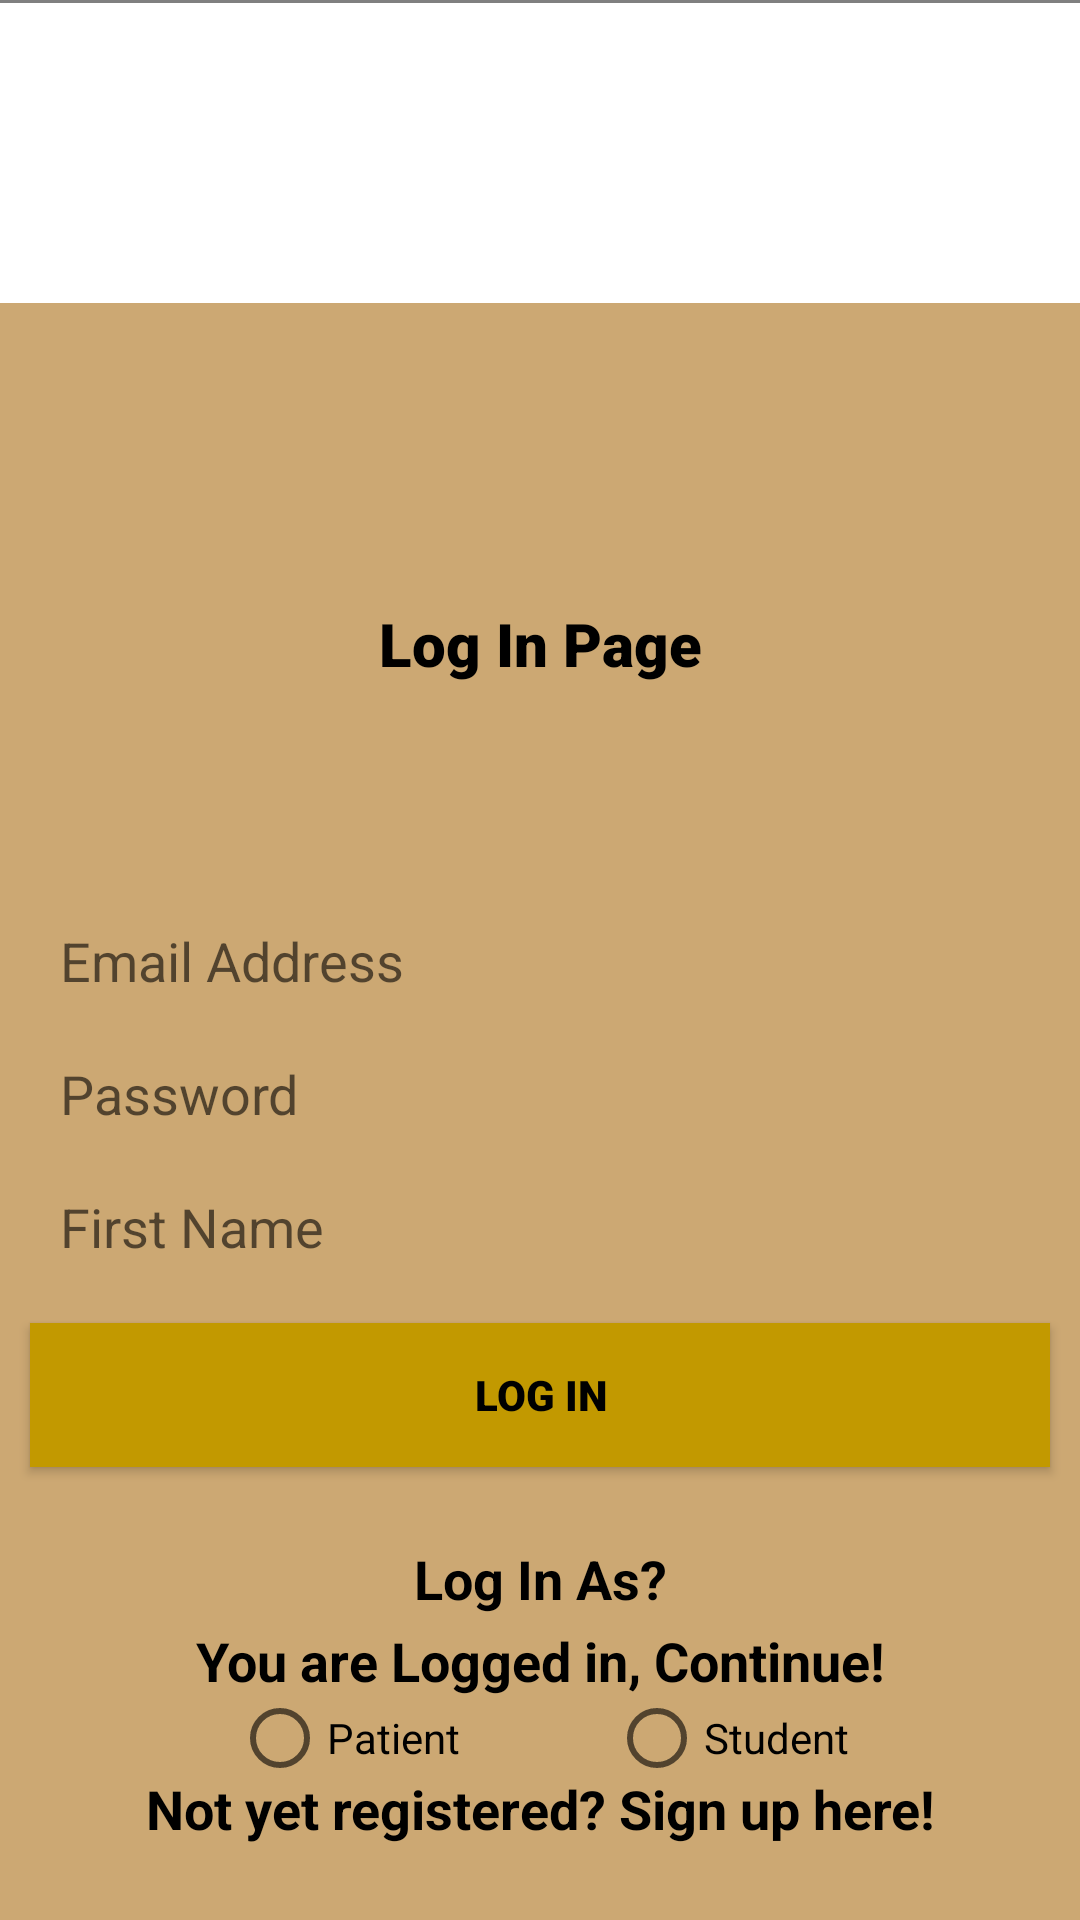

Layout XML and referenced resources for this Android screen:
<!-- AndroidManifest.xml: application theme PnwTheme -->
<!-- res/layout/fragment_login.xml -->
<?xml version="1.0" encoding="utf-8"?>
<androidx.constraintlayout.widget.ConstraintLayout xmlns:android="http://schemas.android.com/apk/res/android"
    xmlns:app="http://schemas.android.com/apk/res-auto"
    android:layout_width="match_parent"
    android:layout_height="match_parent"
    xmlns:tools="http://schemas.android.com/tools"
    android:background="@color/main_theme_color">

    <View
        android:id="@+id/toolbar_divider"
        android:layout_width="match_parent"
        android:layout_height="1dp"
        android:background="@color/gray"
        app:layout_constraintTop_toTopOf="parent"
        app:layout_constraintEnd_toEndOf="parent"
        app:layout_constraintStart_toStartOf="parent"/>

    <androidx.constraintlayout.widget.Guideline
        android:id="@+id/vertical_guideline"
        android:layout_width="wrap_content"
        android:layout_height="wrap_content"
        android:orientation="vertical"
        app:layout_constraintGuide_percent="0.5" />

    <ImageView
        android:id="@+id/login_image"
        android:layout_width="fill_parent"
        android:layout_height="100dp"
        android:background="@color/white"
        app:srcCompat="@drawable/ic_pnw_logo"
        app:layout_constraintEnd_toEndOf="parent"
        app:layout_constraintHorizontal_bias="1.0"
        app:layout_constraintStart_toStartOf="parent"
        app:layout_constraintTop_toBottomOf="@id/toolbar_divider" />

    <TextView
        style="@style/Theme.PageTitle"
        android:id="@+id/login_title"
        android:layout_width="match_parent"
        android:layout_height="wrap_content"
        android:layout_margin="80dp"
        android:padding="20dp"
        android:text="@string/login_page_title"
        android:textAlignment="center"
        app:layout_constraintEnd_toEndOf="parent"
        app:layout_constraintStart_toStartOf="parent"
        app:layout_constraintTop_toBottomOf="@+id/login_image"/>

    <EditText
        android:id="@+id/email_login"
        android:layout_width="match_parent"
        android:layout_height="wrap_content"
        android:ems="10"
        android:padding="10dp"
        android:layout_marginStart="10dp"
        android:layout_marginEnd="10dp"
        android:layout_marginTop="50dp"
        android:hint="@string/login_email_hint"
        android:inputType="textEmailAddress"
        android:background="@drawable/ic_rectangle_stroke"
        app:layout_constraintBottom_toTopOf="@+id/password_login"
        app:layout_constraintEnd_toEndOf="parent"
        app:layout_constraintHorizontal_bias="1.0"
        app:layout_constraintStart_toStartOf="parent"
        app:layout_constraintTop_toBottomOf="@+id/login_title" />

    <EditText
        android:id="@+id/password_login"
        android:layout_width="match_parent"
        android:layout_height="wrap_content"
        android:ems="10"
        android:padding="10dp"
        android:layout_marginStart="10dp"
        android:layout_marginEnd="10dp"
        android:hint="@string/login_password_hint"
        android:inputType="textPassword"
        android:background="@drawable/ic_rectangle_stroke"
        app:layout_constraintBottom_toTopOf="@+id/name_login"
        app:layout_constraintEnd_toEndOf="parent"
        app:layout_constraintHorizontal_bias="1.0"
        app:layout_constraintStart_toStartOf="parent"
        app:layout_constraintTop_toBottomOf="@id/email_login"/>

    <EditText
        android:id="@+id/name_login"
        android:layout_width="match_parent"
        android:layout_height="wrap_content"
        android:ems="10"
        android:padding="10dp"
        android:layout_marginStart="10dp"
        android:layout_marginEnd="10dp"
        android:hint="@string/login_name_hint"
        android:inputType="textPersonName"
        android:background="@drawable/ic_rectangle_stroke"
        app:layout_constraintBottom_toTopOf="@+id/action_login"
        app:layout_constraintEnd_toEndOf="parent"
        app:layout_constraintHorizontal_bias="1.0"
        app:layout_constraintStart_toStartOf="parent"
        app:layout_constraintTop_toBottomOf="@id/password_login"/>

    <Button
        style="@style/Theme.Button"
        android:id="@+id/action_login"
        android:layout_width="match_parent"
        android:layout_height="wrap_content"
        android:padding="10dp"
        android:layout_marginStart="10dp"
        android:layout_marginEnd="10dp"
        android:layout_marginTop="10dp"
        android:text="@string/login"
        app:layout_constraintEnd_toEndOf="parent"
        app:layout_constraintStart_toStartOf="parent"
        app:layout_constraintTop_toBottomOf="@+id/name_login" />

    <TextView
        android:id="@+id/login_option_title"
        android:layout_width="wrap_content"
        android:layout_height="wrap_content"
        android:layout_margin="25dp"
        android:text="@string/login_option_title"
        android:textAlignment="center"
        android:textSize="18sp"
        android:textStyle="bold"
        android:textColor="@color/black"
        app:layout_constraintTop_toBottomOf="@id/action_login"
        app:layout_constraintStart_toStartOf="parent"
        app:layout_constraintEnd_toEndOf="parent"/>

    <RadioGroup
        style="@style/Theme.Description"
        android:id="@+id/login_option_group"
        android:layout_width="wrap_content"
        android:layout_height="wrap_content"
        app:layout_constraintEnd_toEndOf="parent"
        app:layout_constraintStart_toStartOf="parent"
        app:layout_constraintTop_toBottomOf="@id/login_option_title"
        android:orientation="horizontal">

    <androidx.appcompat.widget.AppCompatRadioButton
        android:id="@+id/patient_login"
        android:layout_width="wrap_content"
        android:layout_height="wrap_content"
        android:background="@drawable/ic_rectangle_stroke"
        android:padding="@dimen/doubleSpacing"
        android:backgroundTint="@color/main_theme_dark"
        android:layout_marginEnd="25dp"
        android:layout_marginTop="15dp"
        android:text="@string/patient_login_option" />

    <androidx.appcompat.widget.AppCompatRadioButton
        android:id="@+id/student_login"
        android:layout_width="wrap_content"
        android:layout_height="wrap_content"
        android:background="@drawable/ic_rectangle_stroke"
        android:padding="@dimen/doubleSpacing"
        android:backgroundTint="@color/main_theme_dark"
        android:layout_marginStart="25dp"
        android:layout_marginTop="15dp"
        android:text="@string/student_login_option" />

    </RadioGroup>

    <TextView
        android:id="@+id/action_continue"
        android:layout_width="wrap_content"
        android:layout_height="wrap_content"
        android:layout_margin="25dp"
        android:text="@string/you_are_signed_in"
        android:textAlignment="center"
        android:textSize="18sp"
        android:textStyle="bold"
        android:textColor="@color/black"
        app:layout_constraintBottom_toTopOf="@id/action_register"
        app:layout_constraintEnd_toEndOf="parent"
        app:layout_constraintStart_toStartOf="parent"/>

    <TextView
        android:id="@+id/action_register"
        android:layout_width="wrap_content"
        android:layout_height="wrap_content"
        android:layout_margin="25dp"
        android:text="@string/unregistered_description"
        android:textAlignment="center"
        android:textSize="18sp"
        android:textStyle="bold"
        android:textColor="@color/black"
        app:layout_constraintBottom_toBottomOf="parent"
        app:layout_constraintEnd_toEndOf="parent"
        app:layout_constraintStart_toStartOf="parent"/>

</androidx.constraintlayout.widget.ConstraintLayout>
<!-- resources referenced by this layout -->
<resources>
  <color name="black">#FF000000</color>
  <color name="gray">#808080</color>
  <color name="main_theme_color">#CCA873</color>
  <color name="main_theme_dark">#C29900</color>
  <color name="white">#FFFFFFFF</color>
  <string name="login">Log In</string>
  <string name="login_email_hint">Email Address</string>
  <string name="login_name_hint">First Name</string>
  <string name="login_option_title">Log In As?</string>
  <string name="login_page_title">Log In Page</string>
  <string name="login_password_hint">Password</string>
  <string name="patient_login_option">Patient</string>
  <string name="student_login_option">Student</string>
  <string name="unregistered_description">Not yet registered? Sign up here!</string>
  <string name="you_are_signed_in">You are Logged in, Continue!</string>
  <style name="Theme.Button" parent="ThemeOverlay.Material3.Button">
          <item name="android:background">@color/main_theme_dark</item>
          <item name="android:fontFamily">sans-serif-black</item>
          <item name="android:color">@color/black</item>
          <item name="android:textColor">@color/black</item>
      </style>
  <style name="Theme.Description" parent="TextAppearance.AppCompat.Title">
          <item name="android:textSize">14sp</item>
          <item name="android:fontFamily">sans-serif-black</item>
          <item name="android:padding">2dp</item>
      </style>
  <style name="Theme.PageTitle" parent="TextAppearance.AppCompat.Title">
          <item name="android:textColor">@color/black</item>
          <item name="android:fontFamily">"sans-serif-black"</item>
          <item name="android:textStyle">bold</item>
      </style>
  <style name="PnwTheme" parent="Theme.MaterialComponents.Light.NoActionBar">
          
          <item name="colorPrimary">@color/colorPrimary</item>
          <item name="colorPrimaryDark">@color/colorPrimaryDark</item>
          <item name="colorAccent">@color/colorPrimaryDark</item>
      </style>
  <color name="colorPrimary">@color/main_theme_dark</color>
  <color name="colorPrimaryDark">@color/dark_gray</color>
  <color name="dark_gray">#333333</color>
</resources>
